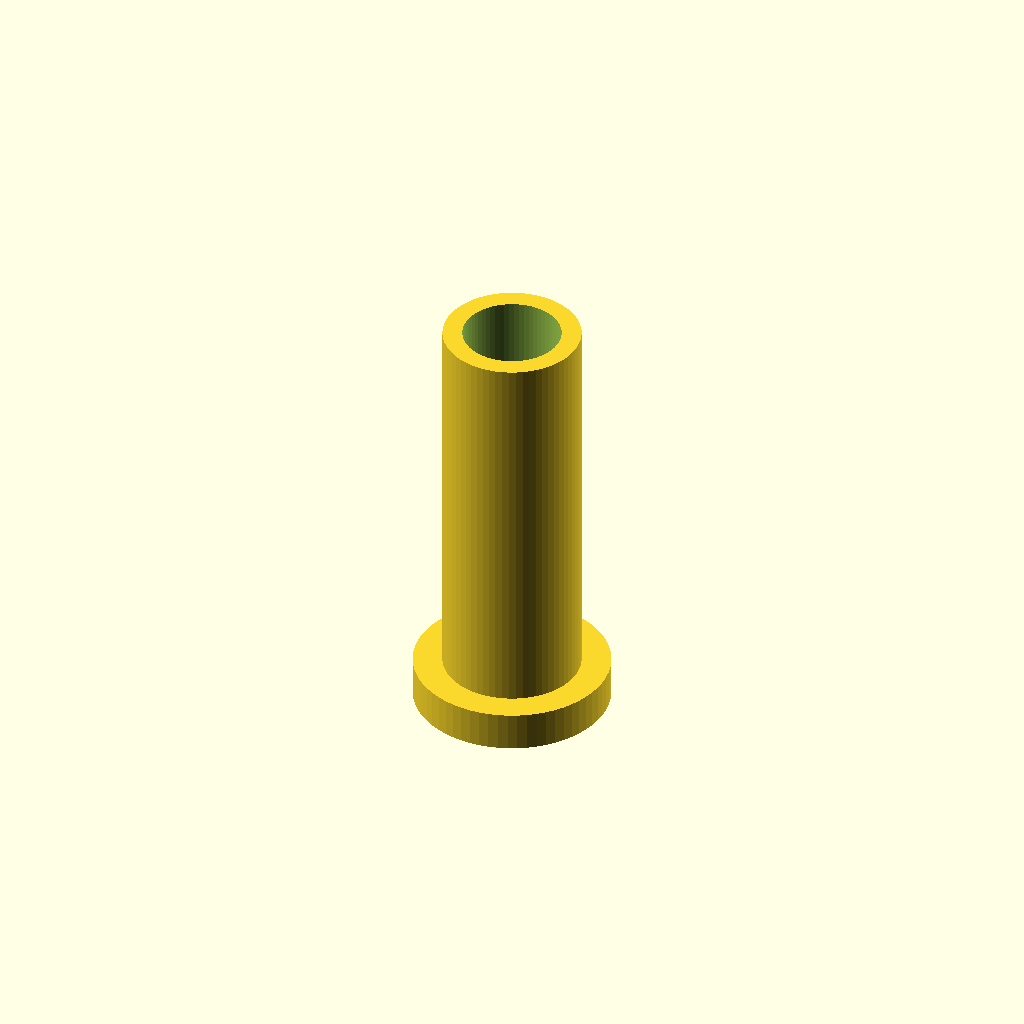
Cell 1: rendered with the file's own defaults.
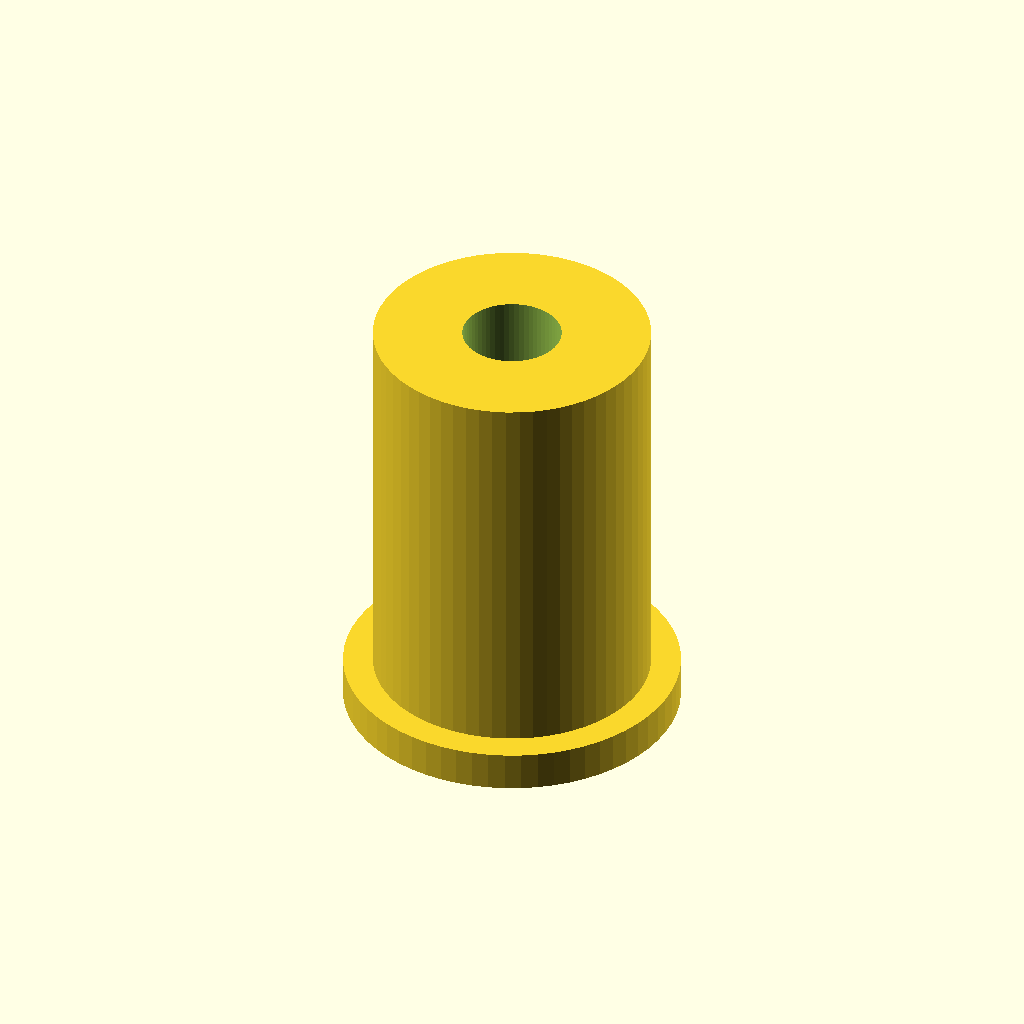
Cell 2: the same model with guide_outer_radius = 14.
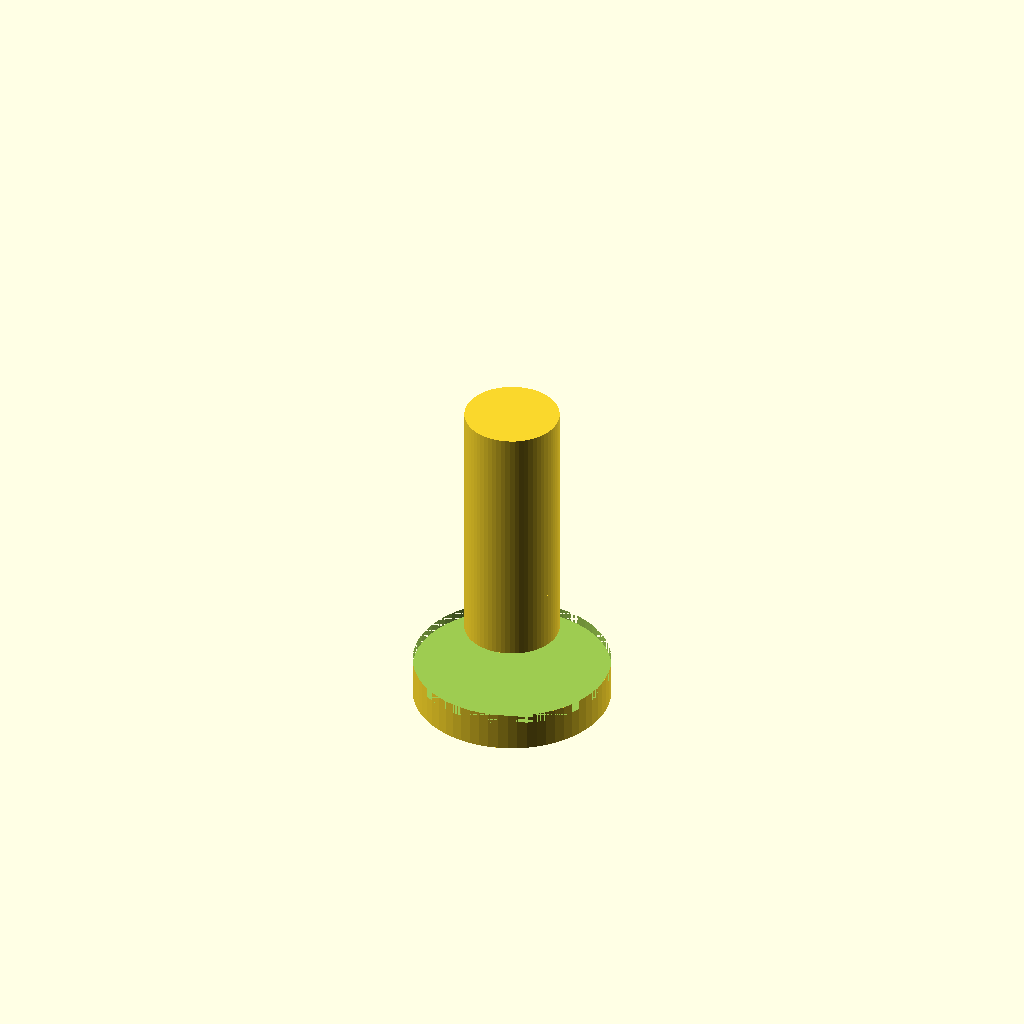
Cell 3 — guide_inner_radius set to 10, the other parameters unchanged.
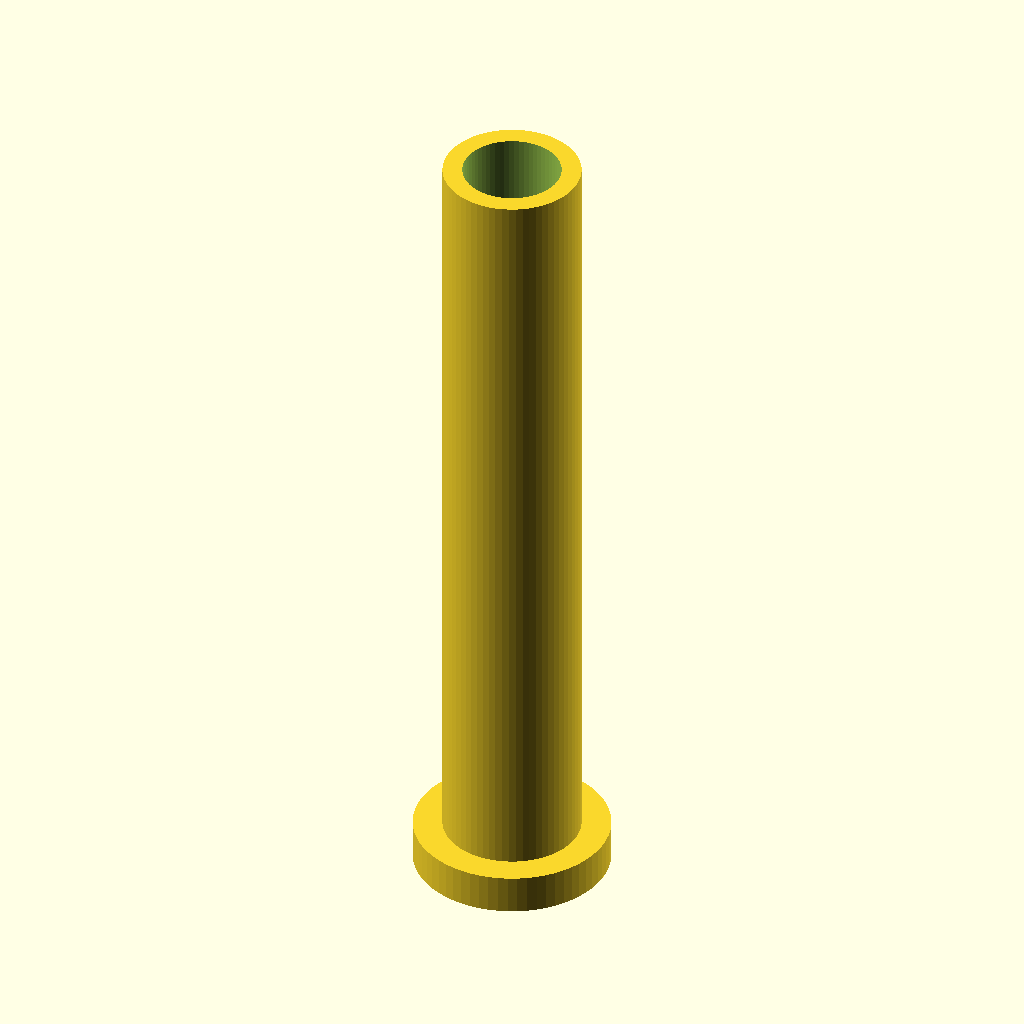
Cell 4 — guide_length set to 80, the other parameters unchanged.
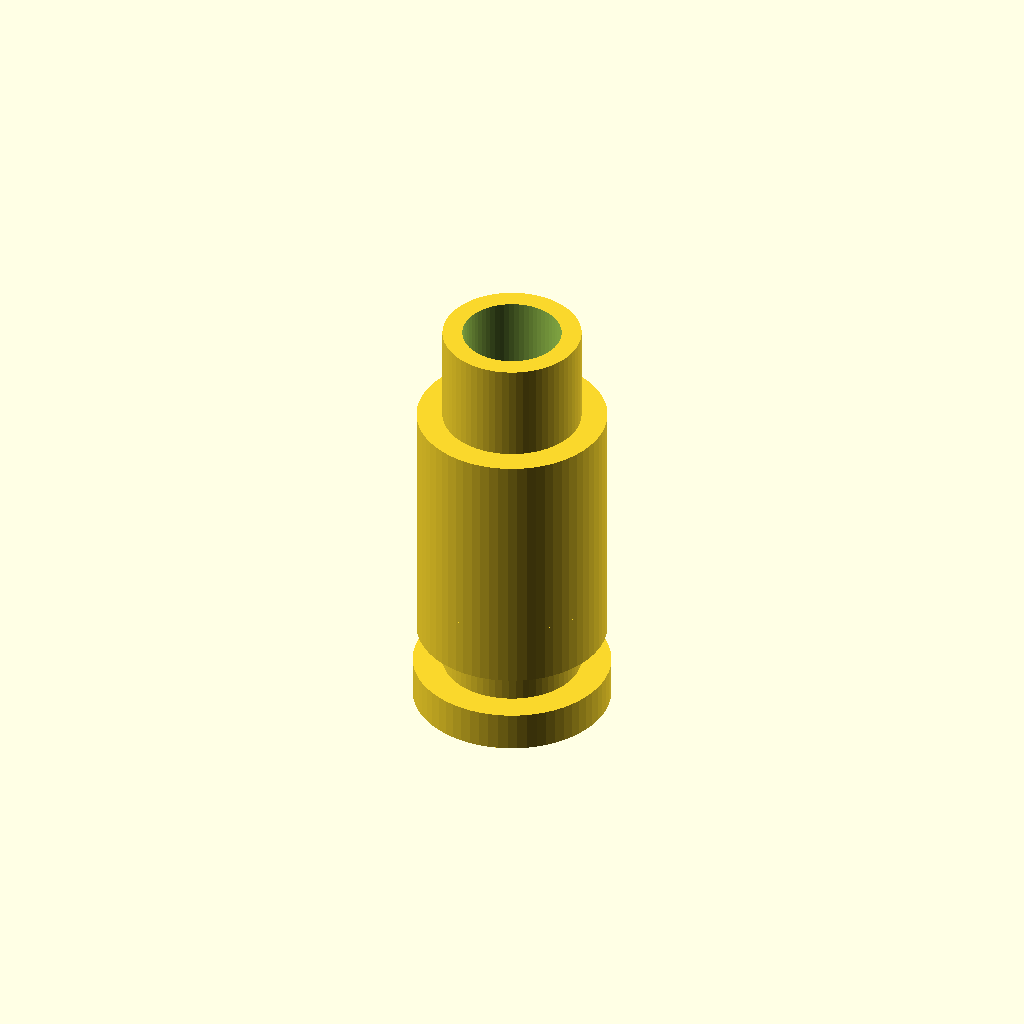
Cell 5: slider_radius = 9.6 (everything else at default).
All cells are drawn from one camera (rotation 55°, 0°, 25°, orthographic, colour scheme Cornfield), so only the parameter changes between them.
The OpenSCAD source (benchmarks/assembly/prismatic_guide_declared.scad):
// Original cylindrical prismatic guide fixture with an embedded declaration.
// The declaration is a proposal; the verifier measures the rendered surfaces.
/* AGENTSCAD_ASSEMBLY_V1
{"schemaVersion":1,"units":"mm","coordinateSystem":"right-handed","parts":[{"id":"guide","name":"Guide","selector":"guide","source":"generated","material":null},{"id":"slider","name":"Slider","selector":"slider","source":"generated","material":null}],"instances":[{"id":"guide1","partId":"guide","subassemblyId":null,"transform":[1,0,0,0,0,1,0,0,0,0,1,0,0,0,0,1]},{"id":"slider1","partId":"slider","subassemblyId":null,"transform":[1,0,0,0,0,1,0,0,0,0,1,0,0,0,0,1]}],"subassemblies":[],"connections":[{"id":"slide","type":"prismatic","a":"slider1","b":"guide1","frameA":{"origin":[0,0,0],"direction":[0,0,1]},"frameB":{"origin":[0,0,0],"direction":[0,0,1]},"range":null,"pitchMm":null,"ratio":null,"boreInstanceId":"guide1","fitStationsMm":[-5,0,5],"allowedContact":[]}],"groundedInstanceId":"guide1","motions":[],"operations":[],"manufacturing":null,"assumptions":["Cylindrical block guide declared as a prismatic bore/shaft pair; only listed stations are measured."],"unknowns":[]}
END_AGENTSCAD_ASSEMBLY */
$fn = 64;

agentscad_part = "all";

guide_outer_radius = 7;
guide_inner_radius = 5;
guide_length = 40;
slider_radius = 4.8;
slider_length = 20;

module guide_part() {
  difference() {
    union() {
      cylinder(h = guide_length, r = guide_outer_radius, center = true);
      translate([0, 0, -guide_length / 2 - 2])
        cylinder(h = 4, r = guide_outer_radius + 3, center = true);
    }
    cylinder(h = guide_length + 2, r = guide_inner_radius, center = true);
  }
}

module slider_part() {
  cylinder(h = slider_length, r = slider_radius, center = true);
  translate([0, 0, -slider_length / 2 - 3])
    cylinder(h = 6, r = slider_radius, center = true);
}

module generated_part() {
  if (agentscad_part == "guide") {
    guide_part();
  } else if (agentscad_part == "slider") {
    slider_part();
  } else {
    guide_part();
    slider_part();
  }
}

generated_part();
Customizer parameters (derived from the source; name, type, default, range or options):
agentscad_part: string, default "all"
guide_outer_radius: number, default 7
guide_inner_radius: number, default 5
guide_length: number, default 40
slider_radius: number, default 4.8
slider_length: number, default 20
